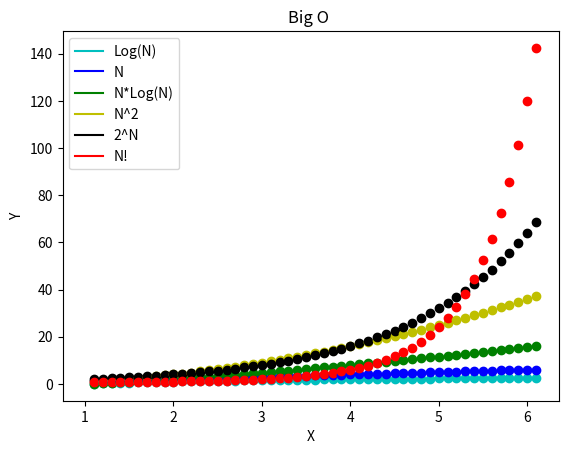

The matplotlib source for this figure:
import matplotlib.pyplot as plt
import math
import numpy

x = [i for i in numpy.arange(1,10,0.1)]
Ologn= [math.log2(i) for i in numpy.arange(1,10,0.1)]
On = [i for i in numpy.arange(1,10,0.1)]
Onlogn=[i*math.log2(i)for i in numpy.arange(1,10,0.1)]
On2 = [i**2 for i in numpy.arange(1,10,0.1)]
O2n = [2**i for i in numpy.arange(1,10,0.1)]
Ofactn = [math.gamma(i)for i in numpy.arange(1,10,0.1) ]

plt.plot(x[0],Ologn[0],'c',label='Log(N)')
plt.plot(x[0], On[0],'b', label="N")
plt.plot(x[0], Onlogn[0],'g', label="N*Log(N)")
plt.plot(x[0], On2[0],'y',label="N^2")
plt.plot(x[0], O2n[0],'k', label="2^N")
plt.plot(x[0], Ofactn[0],'r', label="N!")
plt.xlabel('X')
plt.ylabel('Y')
plt.title("Big O ")
plt.legend()

for i in range(1,52):
    plt.plot([],[])
    plt.plot(x[i], Ologn[i],'co')
    plt.plot(x[i], On[i],'bo')
    plt.plot(x[i], Onlogn[i],'go')
    plt.plot(x[i], On2[i],'yo')
    plt.plot(x[i], O2n[i],'ko')
    plt.plot(x[i], Ofactn[i],'ro')
    plt.pause(0.0001)
plt.show()